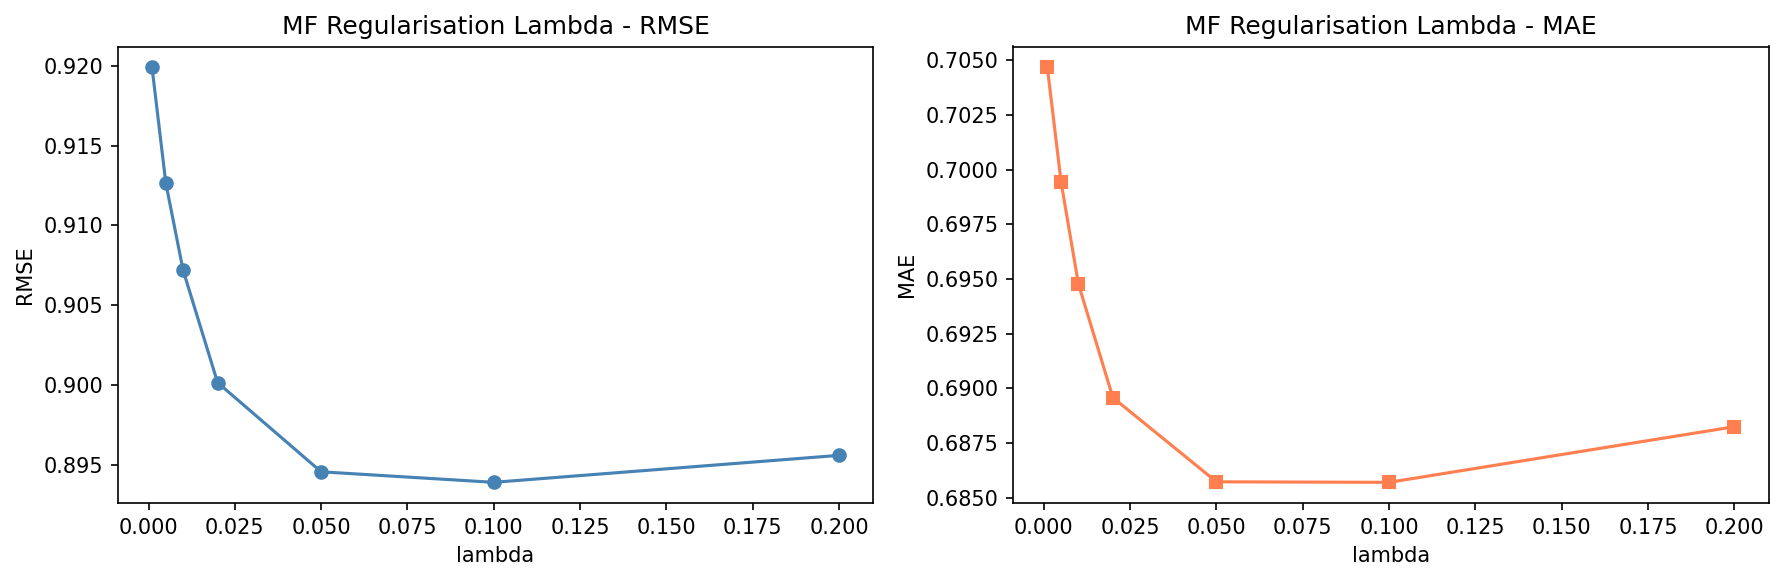

The data file committed next to this chart (first rows):
lambda, RMSE, MAE
0.001, 0.9199, 0.7047
0.005, 0.9127, 0.6994
0.01, 0.9072, 0.6948
0.02, 0.9002, 0.6896
0.05, 0.8946, 0.6857
0.1, 0.8939, 0.6857
0.2, 0.8956, 0.6882
